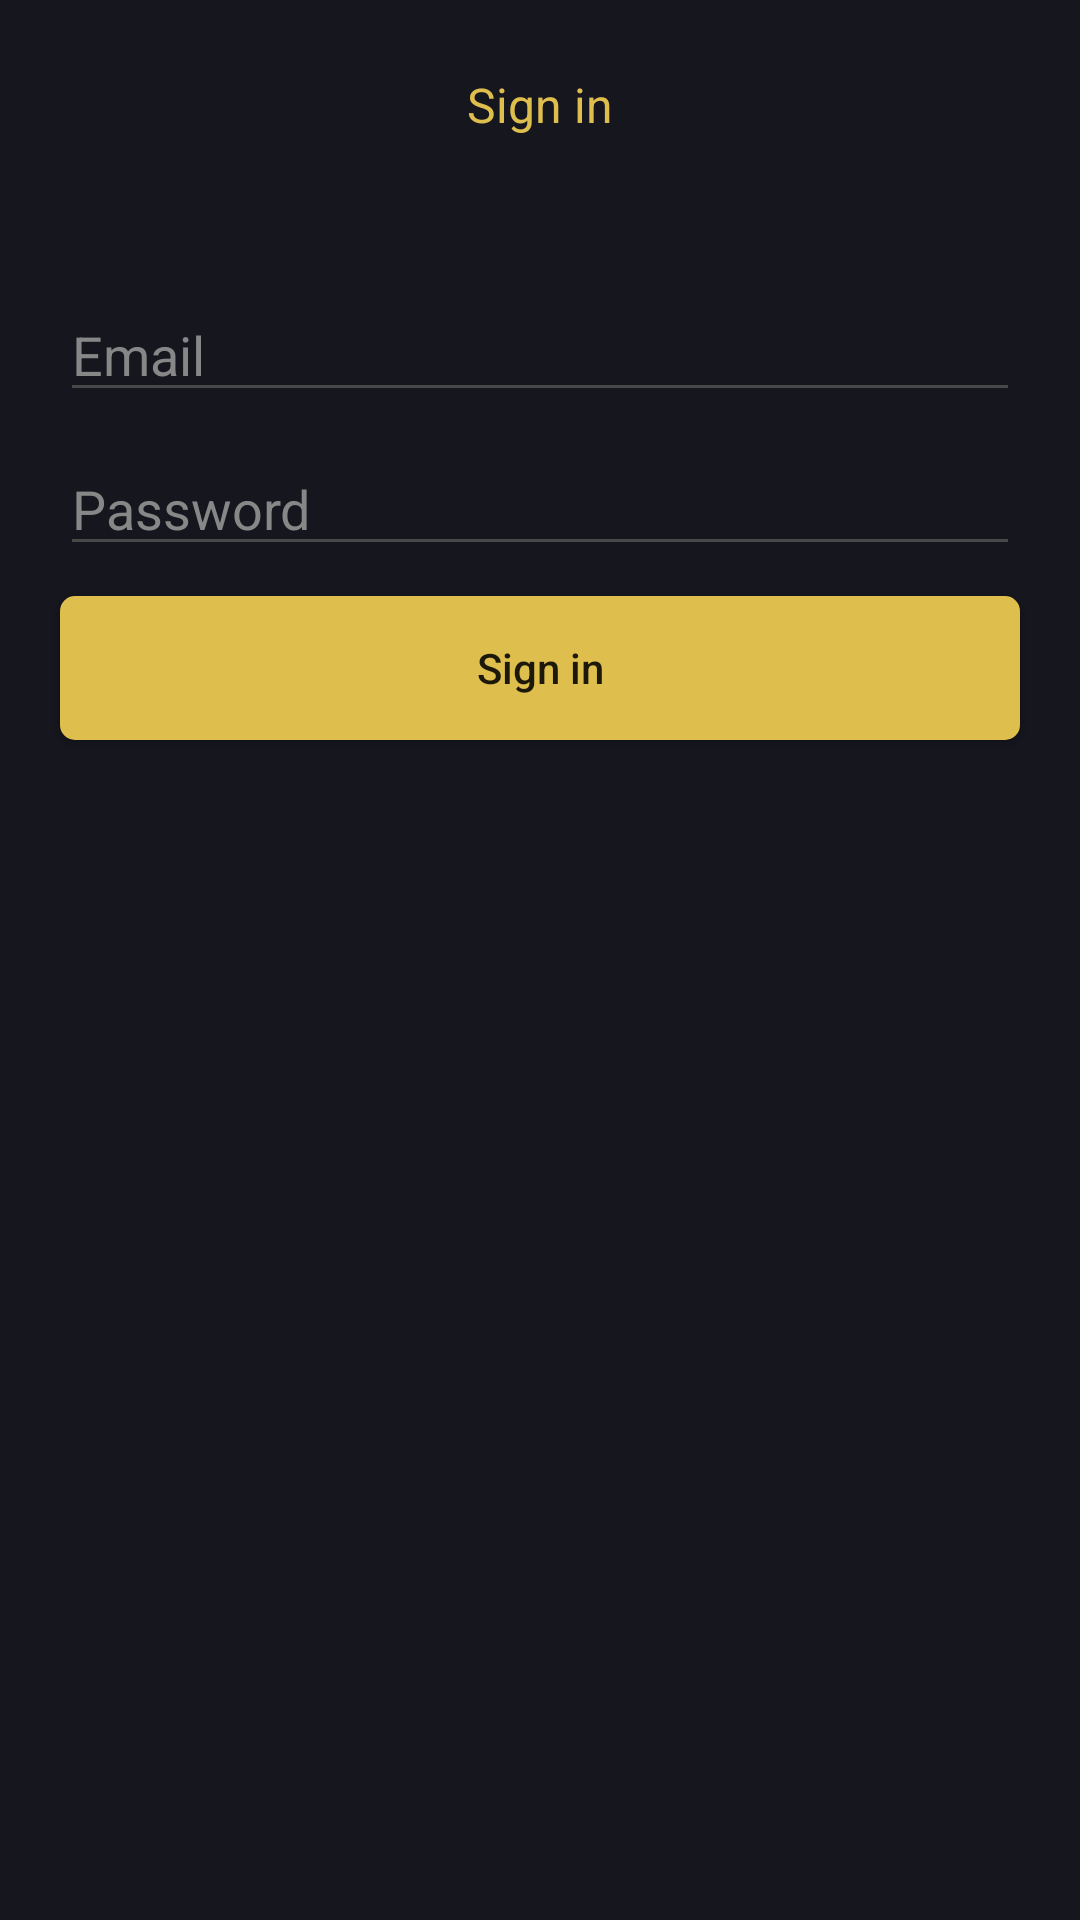

Produce the Android XML layout that renders to this screen, including the resource entries it uses.
<!-- AndroidManifest.xml: activity theme FullScreenTheme -->
<!-- res/layout/activity_sign_in.xml -->
<?xml version="1.0" encoding="utf-8"?>
<layout xmlns:android="http://schemas.android.com/apk/res/android"
    xmlns:app="http://schemas.android.com/apk/res-auto"
    xmlns:tools="http://schemas.android.com/tools">

    <androidx.constraintlayout.widget.ConstraintLayout
        android:layout_width="match_parent"
        android:layout_height="match_parent"
        android:background="@color/colorPrimary"
        tools:context=".ui.authentication.signIn.SignInActivity">
        <TextView
            android:id="@+id/txtSignInHeading"
            android:layout_width="match_parent"
            android:layout_height="@dimen/dp50"
            android:ellipsize="end"
            android:gravity="center"
            android:maxLines="1"
            android:layout_marginTop="@dimen/dp10"
            android:text="@string/sign_in"
            android:textSize="@dimen/sp16"
            android:textColor="@color/sand"
            app:layout_constraintStart_toStartOf="parent"
            app:layout_constraintEnd_toEndOf="parent"
            app:layout_constraintTop_toTopOf="parent" />
        <EditText
            android:id="@+id/etEmail"
            android:layout_width="0dp"
            android:layout_height="wrap_content"
            android:layout_marginStart="@dimen/dp20"
            android:layout_marginEnd="@dimen/dp20"
            android:hint="@string/email"
            android:imeOptions="actionNext"
            android:theme="@style/myTextInputLabel"
            android:inputType="textEmailAddress"
            app:layout_constraintEnd_toEndOf="parent"
            app:layout_constraintStart_toStartOf="parent"
            app:layout_constraintTop_toTopOf="@+id/guidelineTop" />

        <EditText
            android:id="@+id/etPassword"
            android:layout_width="0dp"
            android:layout_height="wrap_content"
            android:layout_marginTop="@dimen/dp10"
            android:hint="@string/password"
            android:theme="@style/myTextInputLabel"
            android:inputType="textPassword"
            android:imeOptions="actionDone"
            app:layout_constraintEnd_toEndOf="@+id/etEmail"
            app:layout_constraintStart_toStartOf="@+id/etEmail"
            app:layout_constraintTop_toBottomOf="@+id/etEmail" />

        <Button
            android:id="@+id/btnLogin"
            android:layout_width="0dp"
            android:layout_height="wrap_content"
            android:background="@drawable/button_bg"
            android:text="@string/sign_in"
            android:layout_marginTop="@dimen/dp10"
            android:textAllCaps="false"
            app:layout_constraintEnd_toEndOf="@+id/etPassword"
            app:layout_constraintStart_toStartOf="@+id/etPassword"
            app:layout_constraintTop_toBottomOf="@+id/etPassword" />

        <androidx.constraintlayout.widget.Guideline
            android:id="@+id/guidelineTop"
            android:layout_width="wrap_content"
            android:layout_height="wrap_content"
            android:orientation="horizontal"
            app:layout_constraintGuide_percent="0.15" />
        <include
            android:id="@+id/progressSignIn"
            layout="@layout/base_progress_view"
            android:layout_width="match_parent"
            android:layout_height="match_parent"
            android:visibility="gone"
            app:layout_constraintBottom_toBottomOf="parent"
            app:layout_constraintEnd_toEndOf="parent"
            app:layout_constraintStart_toStartOf="parent"
            app:layout_constraintTop_toTopOf="parent" />
    </androidx.constraintlayout.widget.ConstraintLayout>
</layout>
<!-- res/layout/base_progress_view.xml (included above) -->
<?xml version="1.0" encoding="utf-8"?>
<LinearLayout
    xmlns:android="http://schemas.android.com/apk/res/android"
    android:layout_width="match_parent"
    android:layout_height="match_parent"
    android:gravity="center"
    android:clickable="true"
    android:focusable="true"
    android:elevation="@dimen/dp10">
    <ProgressBar
        android:id="@+id/pbActiveMoments"
        android:layout_height="@dimen/dp50"
        android:layout_width="@dimen/dp50"
        android:indeterminateDrawable="@drawable/custom_progress"
        />
</LinearLayout>
<!-- resources referenced by this layout -->
<resources>
  <color name="colorPrimary">#15161E</color>
  <color name="sand">#debe4d</color>
  <dimen name="dp10">10dp</dimen>
  <dimen name="dp20">20dp</dimen>
  <dimen name="dp50">50dp</dimen>
  <dimen name="sp16">16sp</dimen>
  <!-- drawable button_bg (drawable) -->
  <?xml version="1.0" encoding="utf-8"?>
  <shape xmlns:android="http://schemas.android.com/apk/res/android" android:shape="rectangle">
      <solid android:color="@color/btn_color"/>
      <corners android:radius="@dimen/dp5"/>
  </shape>
  <!-- drawable custom_progress (drawable) -->
  <?xml version="1.0" encoding="utf-8"?>
  <rotate xmlns:android="http://schemas.android.com/apk/res/android"
      android:fromDegrees="0"
      android:pivotX="50%"
      android:pivotY="50%"
      android:duration="1"
      android:toDegrees="1080">
      <shape
          android:innerRadiusRatio="3"
          android:shape="ring"
          android:thicknessRatio="15"
          android:useLevel="false">
  
          <gradient
              android:angle="0"
              android:endColor="@color/sand"
              android:startColor="@android:color/transparent"
              android:type="sweep"
              android:useLevel="false"/>
      </shape>
  </rotate>
  <string name="email">Email</string>
  <string name="password">Password</string>
  <string name="sign_in">Sign in</string>
  <style name="myTextInputLabel">
          
          <item name="android:textColorHint">@color/warmGrey</item>
          <item name="colorControlNormal">@color/edit_text_under_line</item>
          <item name="colorControlActivated">@color/sand</item>
          <item name="android:textColorPrimary">@color/white</item>
      </style>
  <style name="FullScreenTheme" parent="Theme.AppCompat.Light.DarkActionBar">
          <item name="colorPrimary">@color/colorPrimary</item>
          <item name="colorPrimaryDark">@color/colorPrimaryDark</item>
          <item name="colorAccent">@color/colorAccent</item>
          <item name="windowNoTitle">true</item>
          <item name="android:windowFullscreen">true</item>
          <item name="android:windowLayoutInDisplayCutoutMode">shortEdges</item>
          <item name="windowActionBar">false</item>
          <item name="android:windowTranslucentStatus">true</item>
          <item name="android:windowTranslucentNavigation">false</item>
          <item name="android:windowDisablePreview">true</item>
      </style>
  <color name="btn_color">#DEBE4D</color>
  <dimen name="dp5">5dp</dimen>
  <color name="warmGrey">#878787</color>
  <color name="edit_text_under_line">#484848</color>
  <color name="white">#FFFFFFFF</color>
  <color name="colorPrimaryDark">#15161E</color>
  <color name="colorAccent">#15161E</color>
</resources>
